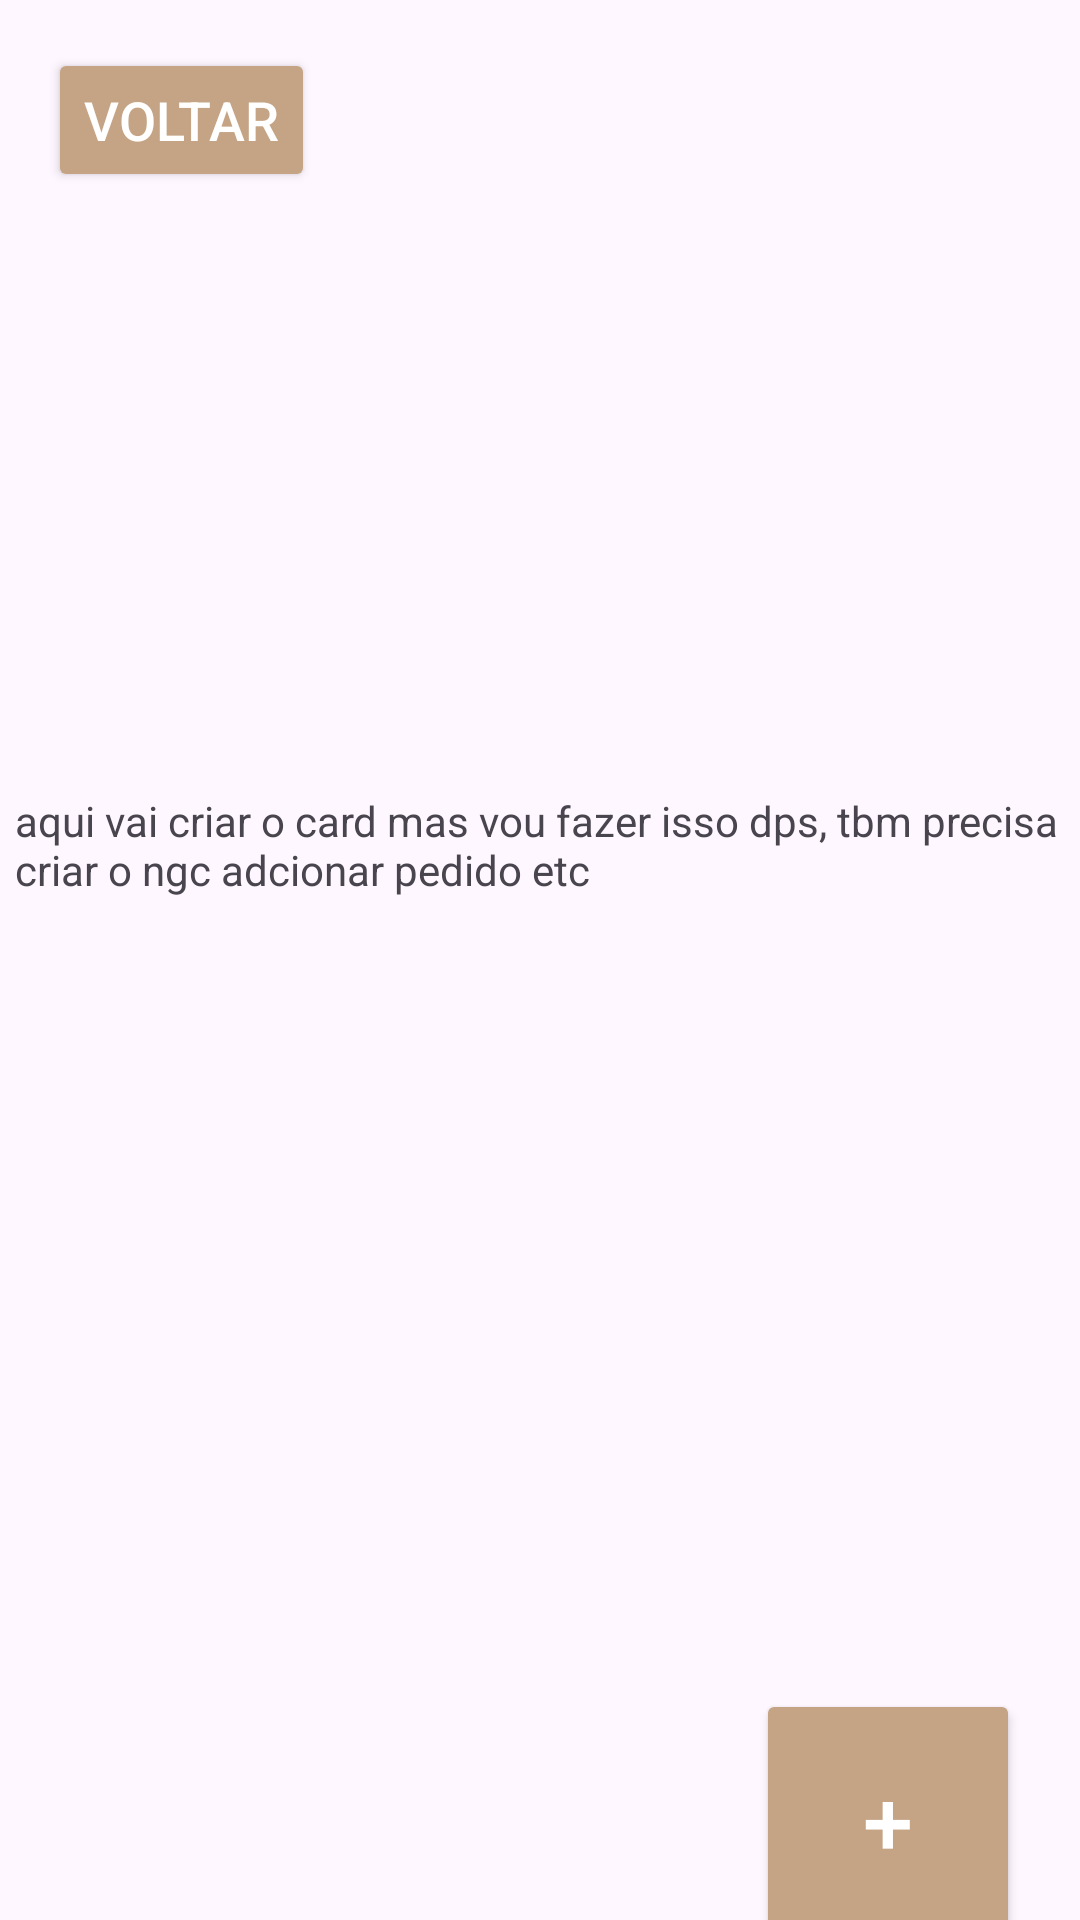

Write the Android layout XML for this screen, with the resource values it uses.
<!-- AndroidManifest.xml: application theme Theme.Sapatos_app -->
<!-- res/layout/activity_pedidos.xml -->
<?xml version="1.0" encoding="utf-8"?>
<androidx.constraintlayout.widget.ConstraintLayout
    xmlns:android="http://schemas.android.com/apk/res/android"
    xmlns:tools="http://schemas.android.com/tools"
    xmlns:app="http://schemas.android.com/apk/res-auto"
    android:layout_width="match_parent"
    android:layout_height="match_parent"
    tools:context=".PedidosActivity">

    <Button
        android:id="@+id/btnAdicionarPedido"
        android:layout_width="88dp"
        android:layout_height="87dp"
        android:layout_marginTop="100dp"
        android:layout_marginEnd="20dp"
        android:backgroundTint="#C4A484"
        android:text="@string/addPedido"
        android:textColor="#FFFFFF"
        android:textSize="30sp"
        app:circularflow_defaultRadius="30dp"
        app:circularflow_radiusInDP="30dp"
        app:cornerRadius="30dp"
        app:layout_constraintEnd_toEndOf="parent"
        app:layout_constraintTop_toBottomOf="@+id/textView" />

    <Button
        android:id="@+id/btnVoltar"
        android:layout_width="wrap_content"
        android:layout_height="wrap_content"
        android:layout_marginStart="16dp"
        android:layout_marginTop="16dp"
        android:backgroundTint="#C4A484"
        android:text="@string/voltar"
        android:textColor="#FFFFFF"
        android:textSize="18sp"
        app:layout_constraintStart_toStartOf="parent"
        app:layout_constraintTop_toTopOf="parent" />

    <TextView
        android:id="@+id/textView"
        android:layout_width="350dp"
        android:layout_height="199dp"
        android:layout_marginTop="200dp"
        android:text="@string/textoCentral"
        app:layout_constraintEnd_toEndOf="parent"
        app:layout_constraintStart_toStartOf="parent"
        app:layout_constraintTop_toBottomOf="@+id/btnVoltar" />

</androidx.constraintlayout.widget.ConstraintLayout>
<!-- resources referenced by this layout -->
<resources>
  <string name="addPedido">+</string>
  <string name="textoCentral">aqui vai criar o card mas vou fazer isso dps, tbm precisa criar o ngc adcionar pedido etc</string>
  <string name="voltar">Voltar</string>
  <style name="Theme.Sapatos_app" parent="Base.Theme.Sapatos_app" />
  <style name="Base.Theme.Sapatos_app" parent="Theme.Material3.DayNight.NoActionBar">
          
          
      </style>
</resources>
